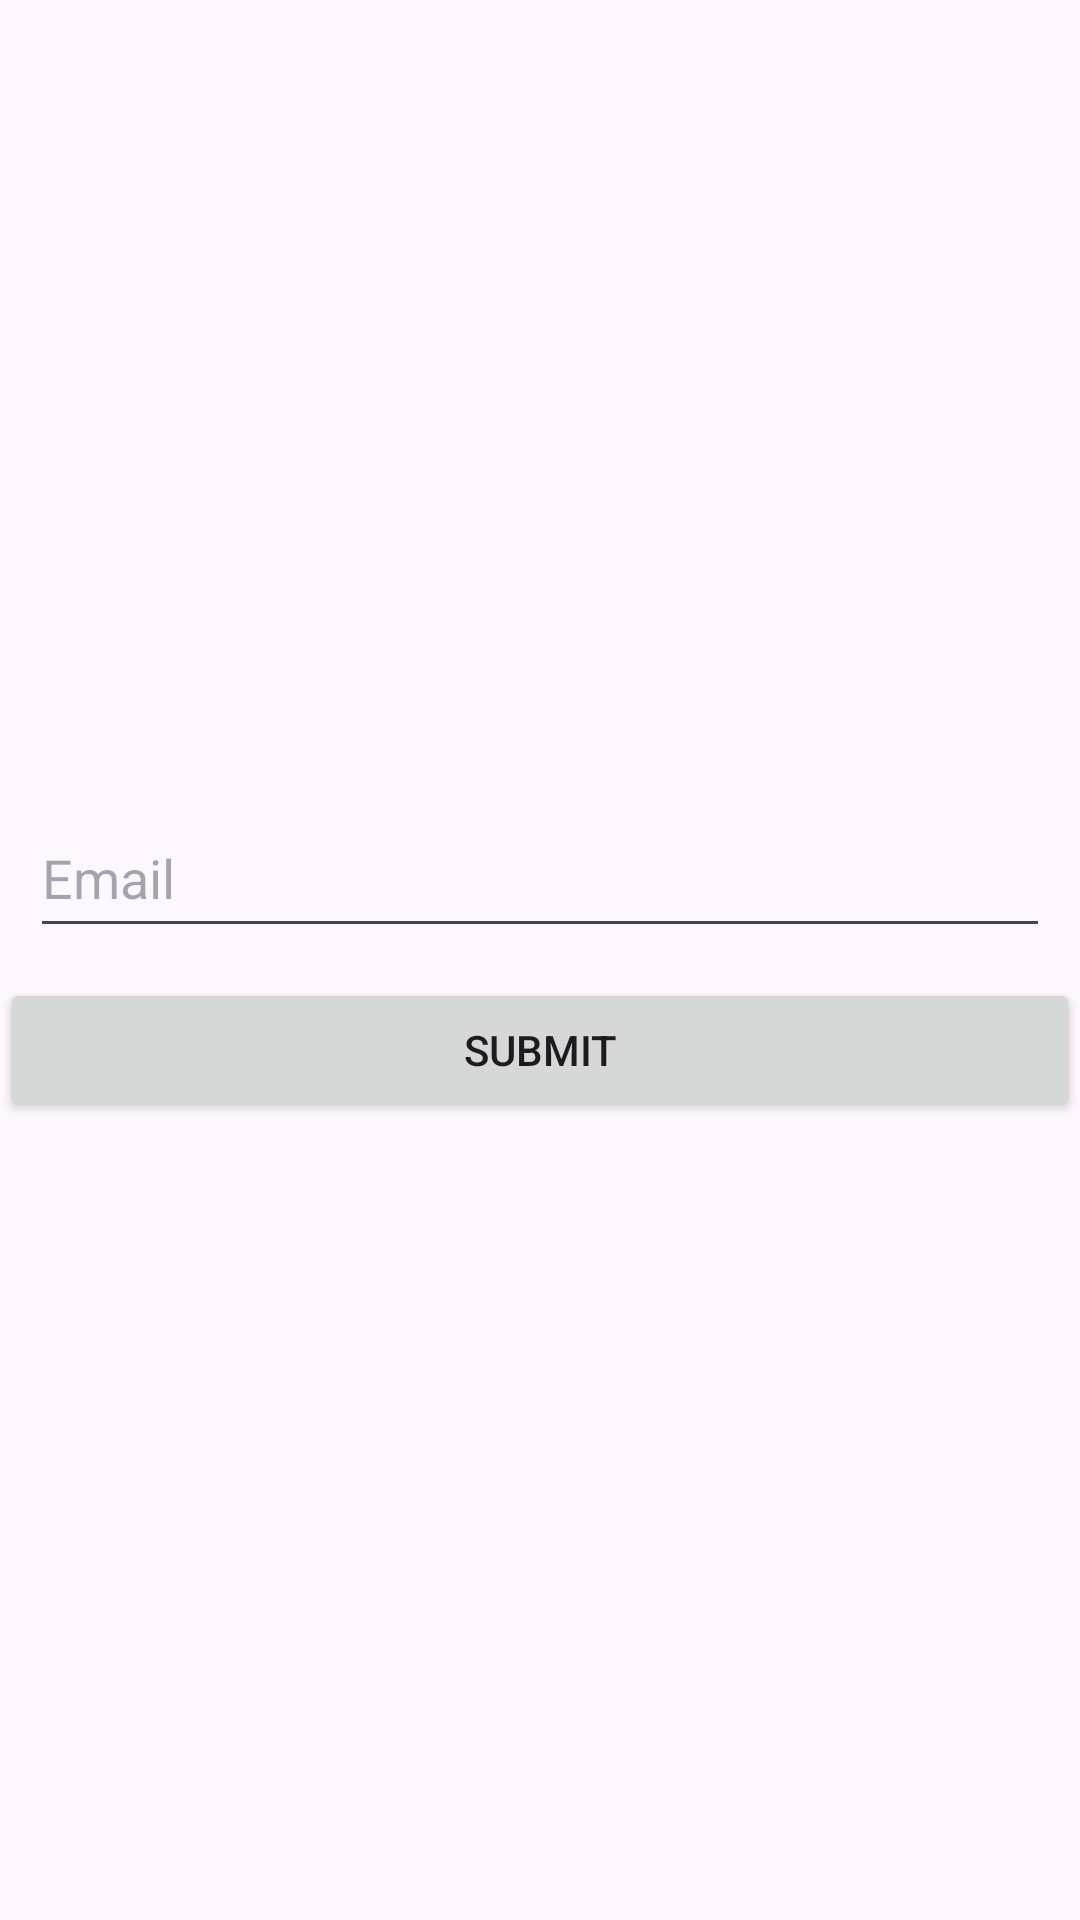

Android layout source for this screen:
<!-- AndroidManifest.xml: application theme Theme.LashaZarnadze -->
<!-- res/layout/activity_forget_password.xml -->
<?xml version="1.0" encoding="utf-8"?>
<androidx.constraintlayout.widget.ConstraintLayout xmlns:android="http://schemas.android.com/apk/res/android"
    xmlns:app="http://schemas.android.com/apk/res-auto"
    xmlns:tools="http://schemas.android.com/tools"
    android:id="@+id/main"
    android:layout_width="match_parent"
    android:layout_height="match_parent"
    tools:context=".ForgetPasswordActivity">

    <LinearLayout
        android:id="@+id/linearLayout"
        android:layout_width="match_parent"
        android:layout_height="wrap_content"
        android:orientation="vertical"
        app:layout_constraintBottom_toBottomOf="parent"
        app:layout_constraintEnd_toEndOf="parent"
        app:layout_constraintStart_toStartOf="parent"
        app:layout_constraintTop_toTopOf="parent">

        <EditText
            android:id="@+id/loginEmailForgetPassword"
            android:layout_width="match_parent"
            android:layout_height="50dp"
            android:layout_marginLeft="10dp"
            android:layout_marginRight="10dp"
            android:hint="Email"
            android:inputType="textEmailAddress" />




        <Button
            android:id="@+id/submit"
            android:layout_width="match_parent"
            android:layout_height="match_parent"
            android:layout_marginTop="10dp"
            android:text="Submit" />


    </LinearLayout>


</androidx.constraintlayout.widget.ConstraintLayout>
<!-- resources referenced by this layout -->
<resources>
  <style name="Theme.LashaZarnadze" parent="Base.Theme.LashaZarnadze" />
  <style name="Base.Theme.LashaZarnadze" parent="Theme.Material3.DayNight.NoActionBar">
          
          
      </style>
</resources>
